The GitHub repository ZheNiuNick/Fintech_533_project contains a labelled image folder "output_BTC" with 2 categories: downtrend, uptrend. Examples follow, each with its label.

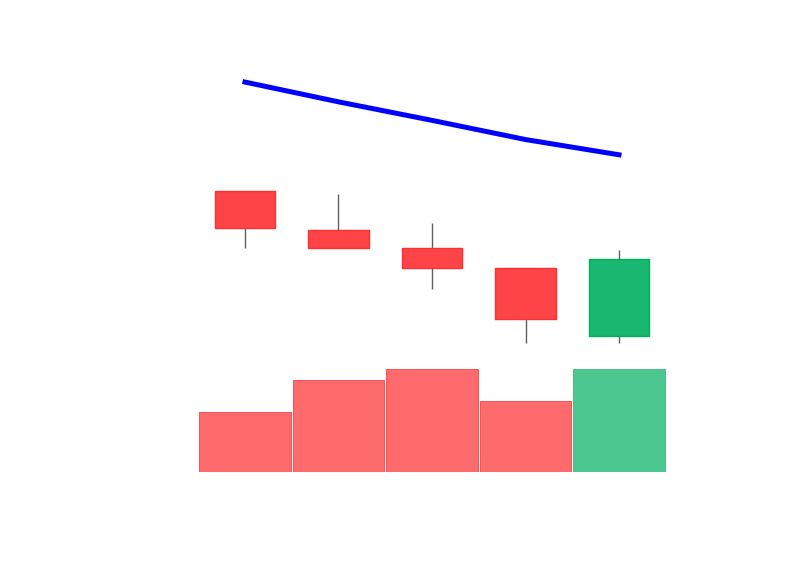
Label: downtrend

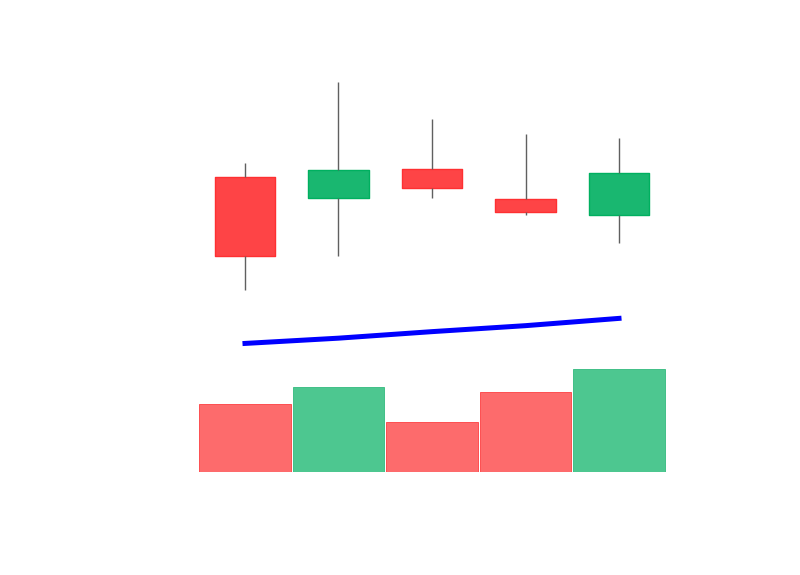
Label: uptrend

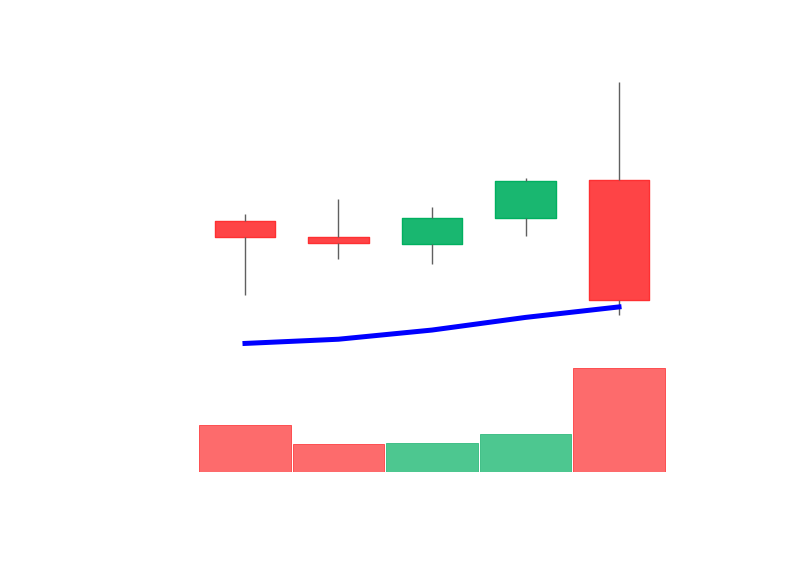
Label: uptrend

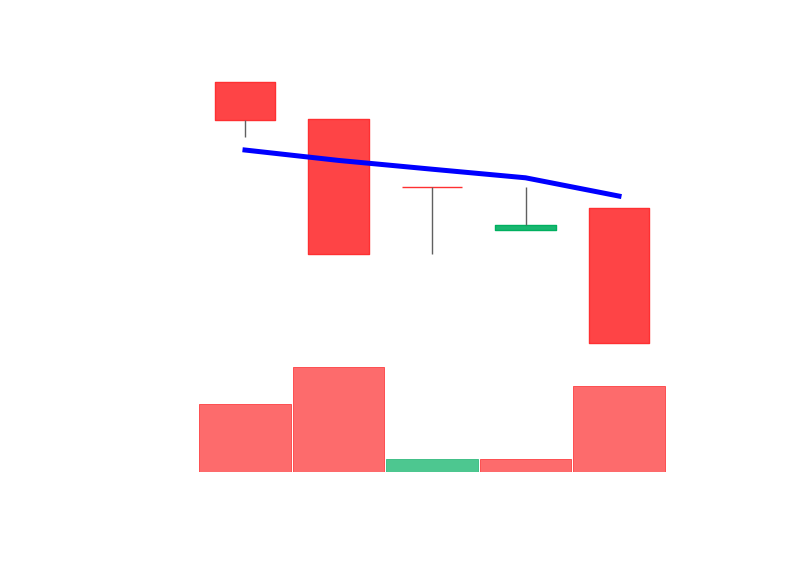
Label: downtrend

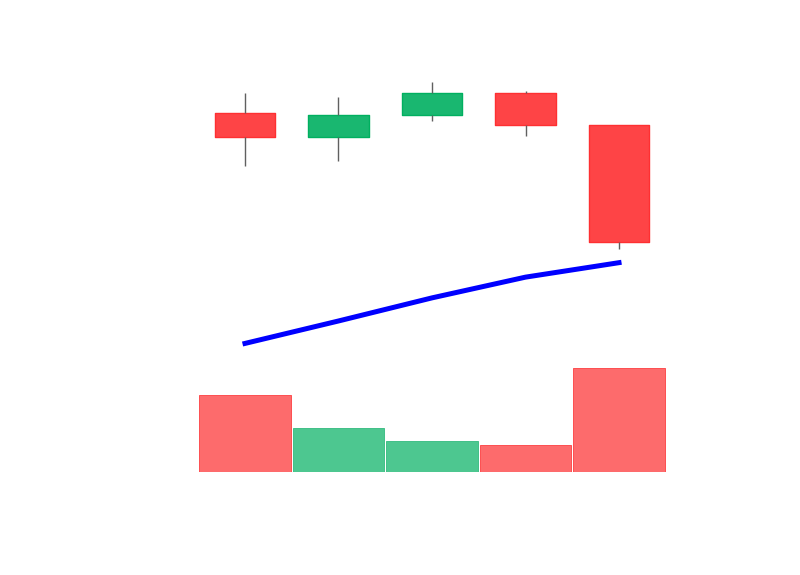
Label: uptrend

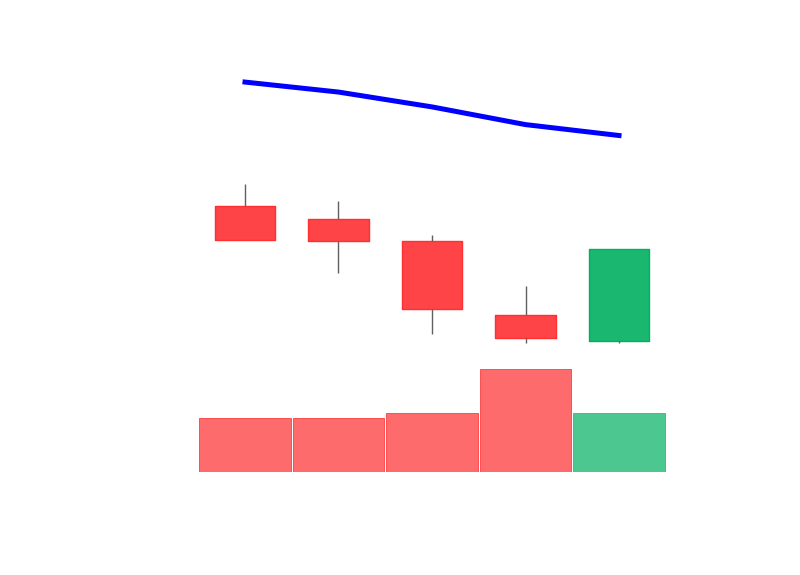
Label: downtrend
